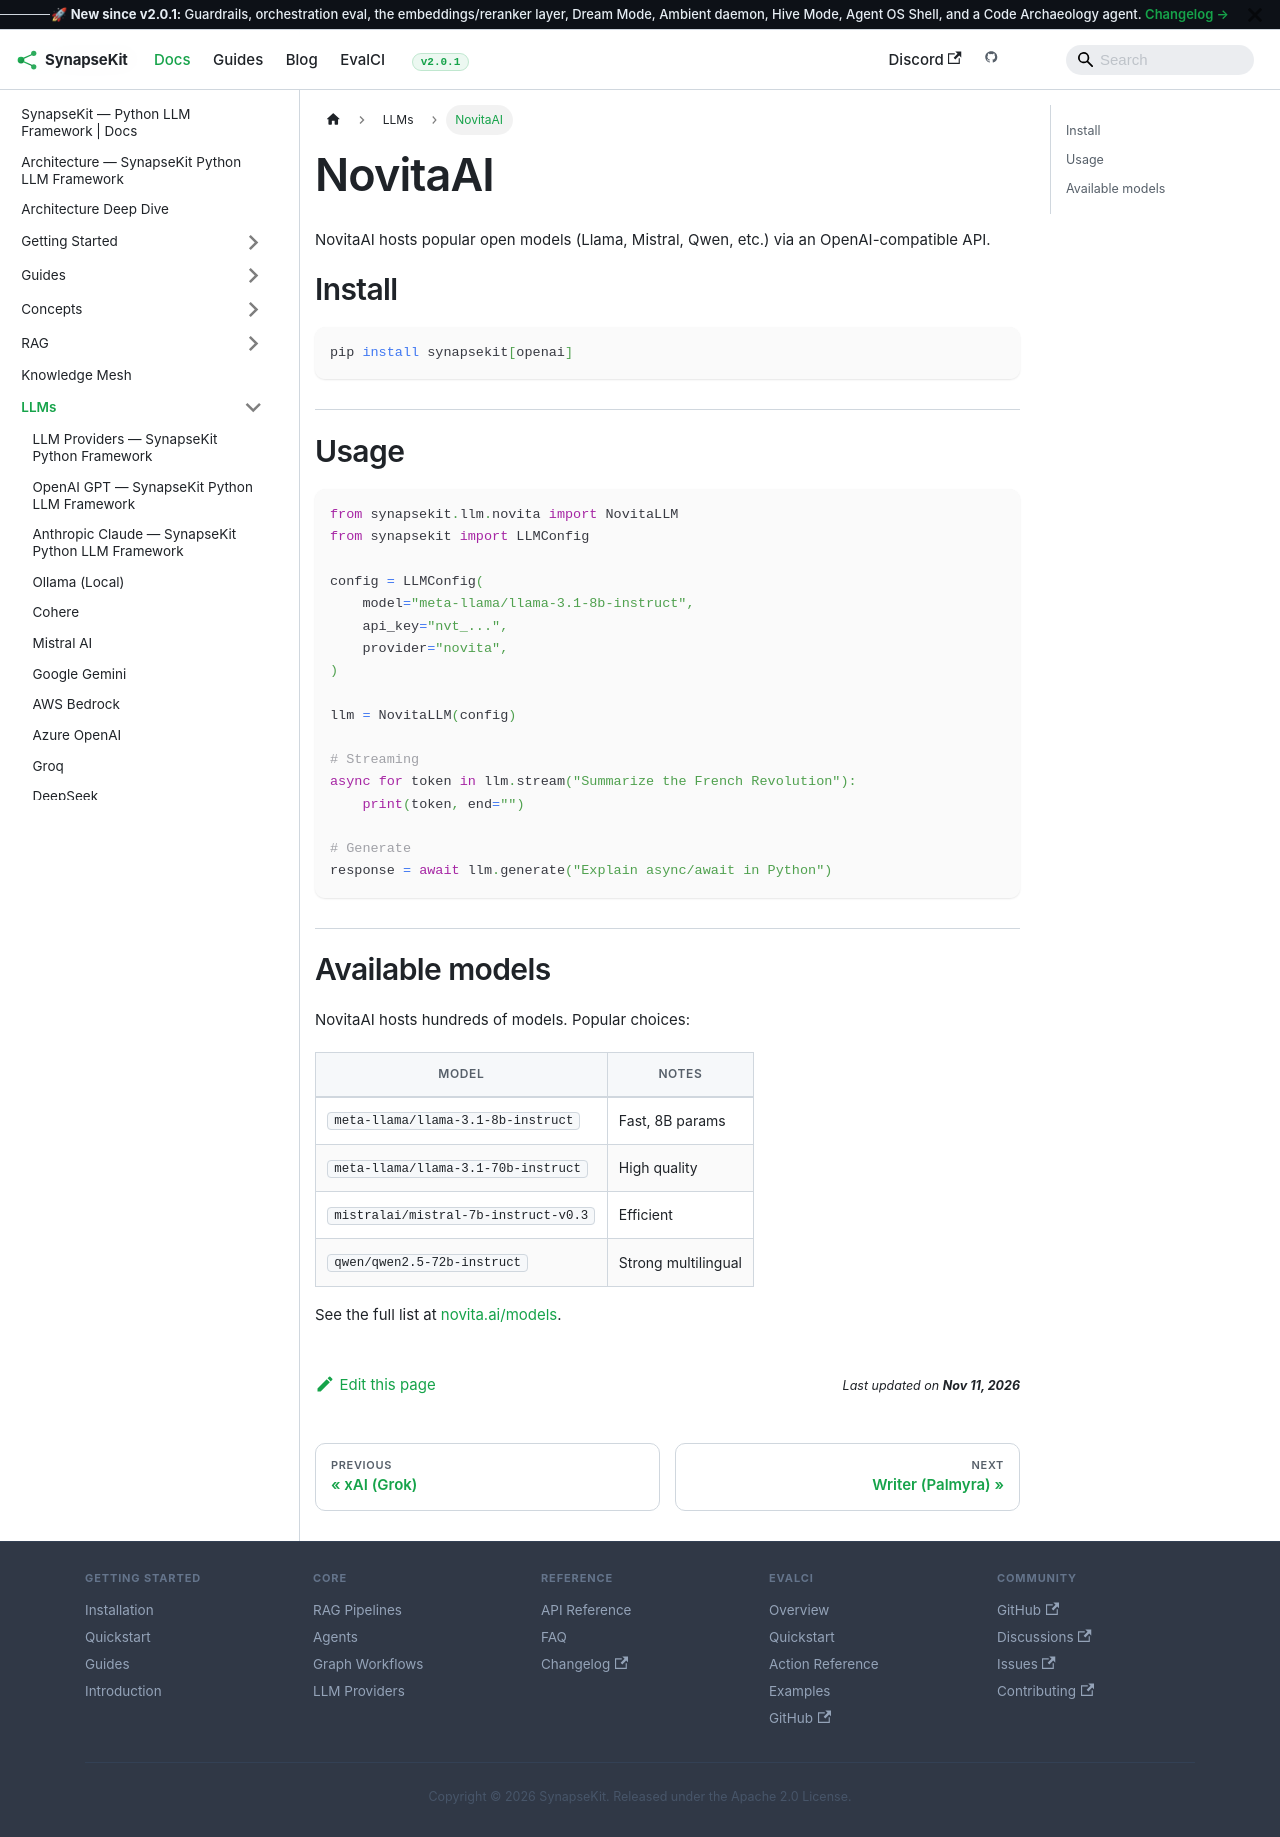

repository: SynapseKit/synapsekit-docs · page: docs/llms/novita/index.html · generator: docusaurus

---
sidebar_position: 29
---

# NovitaAI

NovitaAI hosts popular open models (Llama, Mistral, Qwen, etc.) via an OpenAI-compatible API.

## Install

```bash
pip install synapsekit[openai]
```

## Usage

```python
from synapsekit.llm.novita import NovitaLLM
from synapsekit import LLMConfig

config = LLMConfig(
    model="meta-llama/llama-3.1-8b-instruct",
    api_key="nvt_...",
    provider="novita",
)

llm = NovitaLLM(config)

# Streaming
async for token in llm.stream("Summarize the French Revolution"):
    print(token, end="")

# Generate
response = await llm.generate("Explain async/await in Python")
```

## Available models

NovitaAI hosts hundreds of models. Popular choices:

| Model | Notes |
|---|---|
| `meta-llama/llama-3.1-8b-instruct` | Fast, 8B params |
| `meta-llama/llama-3.1-70b-instruct` | High quality |
| `mistralai/mistral-7b-instruct-v0.3` | Efficient |
| `qwen/qwen2.5-72b-instruct` | Strong multilingual |

See the full list at [novita.ai/models](https://novita.ai/models/text-generation).
